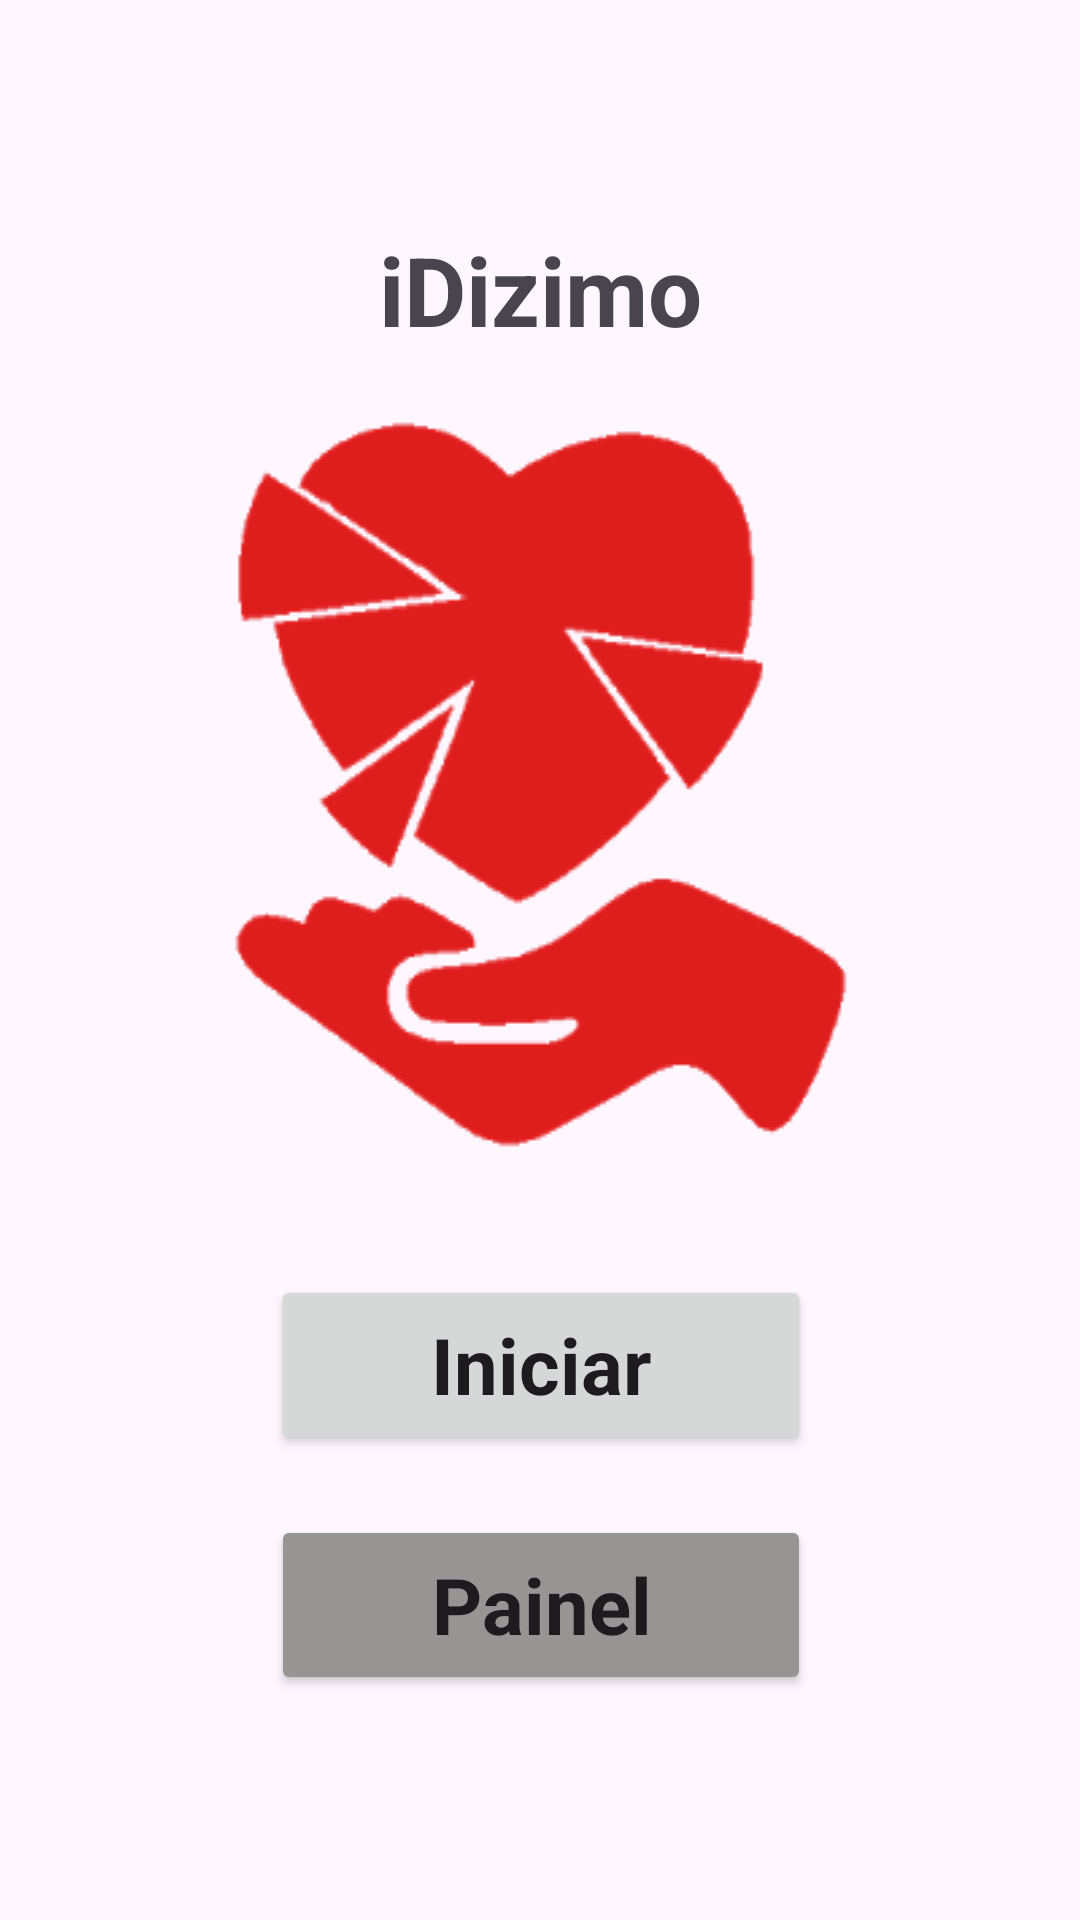

The Android layout XML behind this screen, and the referenced resources:
<!-- AndroidManifest.xml: application theme Theme.IDizimo -->
<!-- res/layout/activity_main.xml -->
<?xml version="1.0" encoding="utf-8"?>
<androidx.constraintlayout.widget.ConstraintLayout xmlns:android="http://schemas.android.com/apk/res/android"
    xmlns:app="http://schemas.android.com/apk/res-auto"
    xmlns:tools="http://schemas.android.com/tools"
    android:layout_width="match_parent"
    android:layout_height="match_parent"
    android:backgroundTint="@color/white"
    tools:context=".MainActivity">

    <TextView
        android:id="@+id/textTitle"
        android:layout_width="wrap_content"
        android:layout_height="wrap_content"
        android:text="@string/title_app"
        android:textSize="32sp"
        android:textStyle="bold"
        app:layout_constraintBottom_toTopOf="@id/logo"
        app:layout_constraintEnd_toEndOf="parent"
        app:layout_constraintStart_toStartOf="parent"
        app:layout_constraintTop_toTopOf="parent"

        app:layout_constraintVertical_chainStyle="packed" />

    <ImageView
        android:id="@+id/logo"
        android:layout_width="wrap_content"
        android:layout_height="wrap_content"
        android:background="@drawable/dizimo"
        app:layout_constraintBottom_toTopOf="@id/btn_start"
        app:layout_constraintEnd_toEndOf="@id/textTitle"
        app:layout_constraintStart_toStartOf="@id/textTitle"
        app:layout_constraintTop_toBottomOf="@id/textTitle" />

    <Button
        android:id="@+id/btn_start"
        android:text="Iniciar"
        app:cornerRadius="8dp"
        style="@style/btnStyle"
        app:layout_constraintBottom_toTopOf="@id/btn_dashboard"
        app:layout_constraintEnd_toEndOf="@id/logo"
        app:layout_constraintStart_toStartOf="@id/logo"
        app:layout_constraintTop_toBottomOf="@id/logo" />

    <Button
        android:id="@+id/btn_dashboard"
        style="@style/btnPainel"
        android:text="Painel"
        app:cornerRadius="8dp"
        app:layout_constraintBottom_toBottomOf="parent"
        app:layout_constraintEnd_toEndOf="@id/logo"
        app:layout_constraintStart_toStartOf="@id/logo"
        app:layout_constraintTop_toBottomOf="@id/btn_start" />


</androidx.constraintlayout.widget.ConstraintLayout>
<!-- resources referenced by this layout -->
<resources>
  <color name="white">#FFFFFFFF</color>
  <!-- drawable dizimo: png bitmap (drawable, 19323 bytes) -->
  <string name="title_app">iDizimo</string>
  <style name="btnPainel" parent="Base.Theme.IDizimo">
          <item name="android:layout_marginTop">20dp</item>
          <item name="android:color">@color/white</item>
         <item name="android:backgroundTint">#979494</item>
          <item name="android:textSize">26sp</item>
          <item name="android:textStyle">bold</item>
          <item name="android:layout_width">180dp</item>
          <item name="android:layout_height">60sp</item>
      </style>
  <style name="btnStyle" parent="Base.Theme.IDizimo">
          <item name="android:layout_marginTop">20dp</item>
          <item name="android:color">@color/white</item>
          <item name="android:textSize">26sp</item>
          <item name="android:textStyle">bold</item>
          <item name="android:layout_width">180dp</item>
          <item name="android:layout_height">60sp</item>
      </style>
  <style name="Theme.IDizimo" parent="Base.Theme.IDizimo">
          <item name="colorPrimary">@color/colorBtn</item>
      </style>
  <style name="Base.Theme.IDizimo" parent="Theme.Material3.DayNight.NoActionBar">
          
           <item name="colorPrimary">@color/colorBtn</item>
  
      </style>
  <color name="colorBtn">#D30606</color>
</resources>
